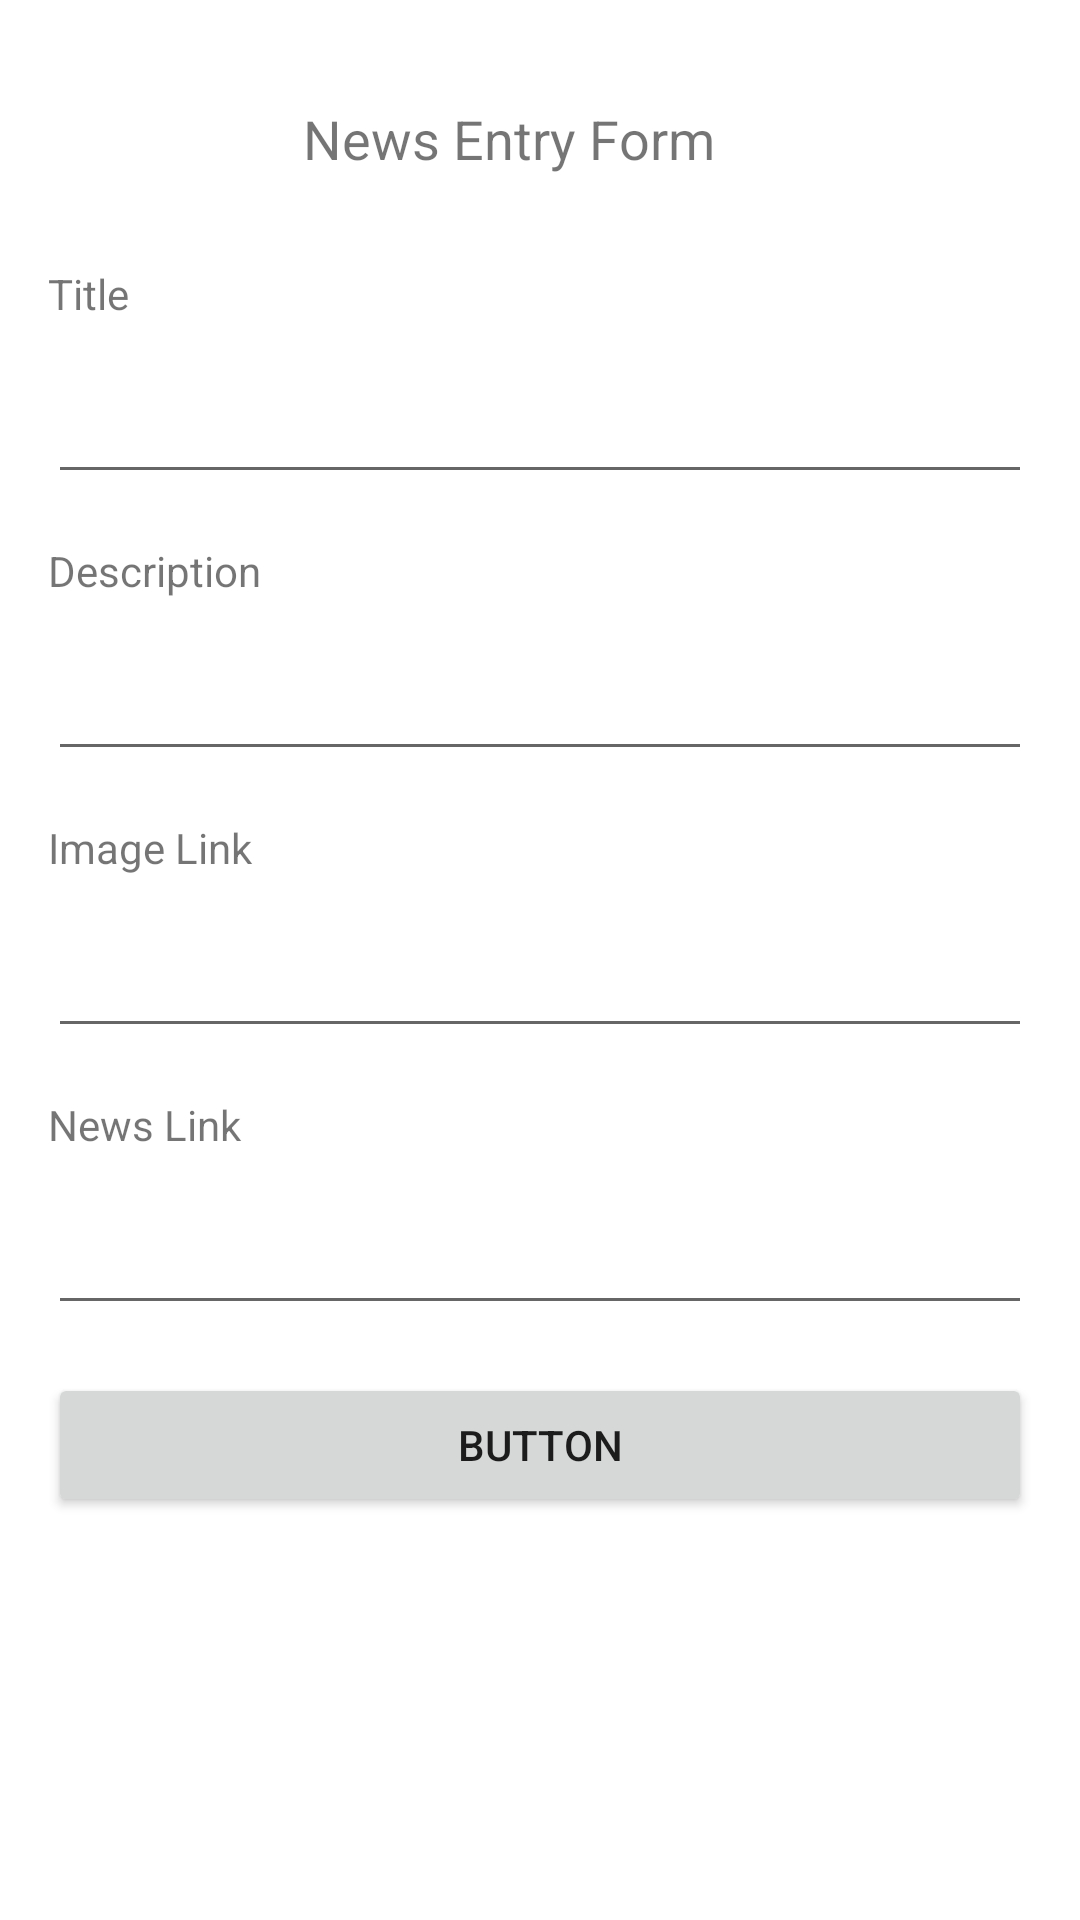

Reconstruct the res/layout file that produces this screen, plus the resources it refers to.
<!-- AndroidManifest.xml: application theme Theme.NewsKotlinApp -->
<!-- res/layout/form_layout.xml -->
<?xml version="1.0" encoding="utf-8"?>
<ScrollView
    xmlns:android="http://schemas.android.com/apk/res/android"
    xmlns:app="http://schemas.android.com/apk/res-auto"
    xmlns:tools="http://schemas.android.com/tools"
    android:layout_width="match_parent"
    android:layout_height="match_parent"
    >

    <androidx.constraintlayout.widget.ConstraintLayout
        android:layout_width="match_parent"
        android:layout_height="match_parent">


        <TextView
            android:id="@+id/tvNewsEntry"
            android:layout_width="wrap_content"
            android:layout_height="wrap_content"
            android:layout_marginTop="32dp"
            android:padding="2dp"
            android:text="News Entry Form"
            android:textSize="18sp"
            app:layout_constraintEnd_toEndOf="parent"
            app:layout_constraintHorizontal_bias="0.453"
            app:layout_constraintStart_toStartOf="parent"
            app:layout_constraintTop_toTopOf="parent" />

        <TextView
            android:id="@+id/tvNewsTitle"
            android:layout_width="0dp"
            android:layout_height="wrap_content"
            android:layout_marginStart="16dp"
            android:layout_marginTop="28dp"
            android:layout_marginEnd="16dp"
            android:text="Title"
            app:layout_constraintEnd_toEndOf="parent"
            app:layout_constraintStart_toStartOf="parent"
            app:layout_constraintTop_toBottomOf="@+id/tvNewsEntry" />

        <EditText
            android:id="@+id/etNewsTitle"
            android:layout_width="match_parent"
            android:layout_height="wrap_content"
            android:layout_marginStart="16dp"
            android:layout_marginTop="16dp"
            android:layout_marginEnd="16dp"
            android:ems="10"
            android:gravity="start|top"
            android:inputType="textMultiLine"
            app:layout_constraintEnd_toEndOf="parent"
            app:layout_constraintStart_toStartOf="parent"
            app:layout_constraintTop_toBottomOf="@+id/tvNewsTitle" />

        <TextView
            android:id="@+id/tvNewsDesc"
            android:layout_width="0dp"
            android:layout_height="wrap_content"
            android:layout_marginStart="16dp"
            android:layout_marginTop="16dp"
            android:layout_marginEnd="16dp"
            android:text="Description"
            app:layout_constraintEnd_toEndOf="parent"
            app:layout_constraintStart_toStartOf="parent"
            app:layout_constraintTop_toBottomOf="@+id/etNewsTitle" />

        <EditText
            android:id="@+id/etNewsDesc"
            android:layout_width="0dp"
            android:layout_height="wrap_content"
            android:layout_marginStart="16dp"
            android:layout_marginTop="16dp"
            android:layout_marginEnd="16dp"
            android:ems="10"
            android:gravity="start|top"
            android:inputType="textMultiLine"
            app:layout_constraintEnd_toEndOf="parent"
            app:layout_constraintStart_toStartOf="parent"
            app:layout_constraintTop_toBottomOf="@+id/tvNewsDesc" />

        <TextView
            android:id="@+id/tvNewsImageLink"
            android:layout_width="0dp"
            android:layout_height="wrap_content"
            android:layout_marginStart="16dp"
            android:layout_marginTop="16dp"
            android:layout_marginEnd="16dp"
            android:text="Image Link"
            app:layout_constraintEnd_toEndOf="parent"
            app:layout_constraintStart_toStartOf="parent"
            app:layout_constraintTop_toBottomOf="@+id/etNewsDesc" />

        <EditText
            android:id="@+id/etImageLin"
            android:layout_width="0dp"
            android:layout_height="wrap_content"
            android:layout_marginStart="16dp"
            android:layout_marginTop="16dp"
            android:layout_marginEnd="16dp"
            android:ems="10"
            android:inputType="textPersonName"
            app:layout_constraintEnd_toEndOf="parent"
            app:layout_constraintStart_toStartOf="parent"
            app:layout_constraintTop_toBottomOf="@+id/tvNewsImageLink" />

        <TextView
            android:id="@+id/tvNewsLink"
            android:layout_width="0dp"
            android:layout_height="wrap_content"
            android:layout_marginStart="16dp"
            android:layout_marginTop="16dp"
            android:layout_marginEnd="16dp"
            android:text="News Link"
            app:layout_constraintEnd_toEndOf="parent"
            app:layout_constraintStart_toStartOf="parent"
            app:layout_constraintTop_toBottomOf="@+id/etImageLin" />

        <EditText
            android:id="@+id/editTextTextPersonName2"
            android:layout_width="0dp"
            android:layout_height="wrap_content"
            android:layout_marginStart="16dp"
            android:layout_marginTop="16dp"
            android:layout_marginEnd="16dp"
            android:ems="10"
            android:inputType="textPersonName"
            app:layout_constraintEnd_toEndOf="parent"
            app:layout_constraintStart_toStartOf="parent"
            app:layout_constraintTop_toBottomOf="@+id/tvNewsLink" />

        <Button
            android:id="@+id/button"
            android:layout_width="0dp"
            android:layout_height="wrap_content"
            android:layout_marginStart="16dp"
            android:layout_marginTop="16dp"
            android:layout_marginEnd="16dp"
            android:text="Button"
            app:layout_constraintEnd_toEndOf="parent"
            app:layout_constraintStart_toStartOf="parent"
            app:layout_constraintTop_toBottomOf="@+id/editTextTextPersonName2" />

    </androidx.constraintlayout.widget.ConstraintLayout>
</ScrollView>
<!-- resources referenced by this layout -->
<resources>
  <style name="Theme.NewsKotlinApp" parent="Theme.MaterialComponents.DayNight.DarkActionBar">
          
          <item name="colorPrimary">@color/purple_500</item>
          <item name="colorPrimaryVariant">@color/purple_700</item>
          <item name="colorOnPrimary">@color/white</item>
          
          <item name="colorSecondary">@color/teal_200</item>
          <item name="colorSecondaryVariant">@color/teal_700</item>
          <item name="colorOnSecondary">@color/black</item>
          
          <item name="android:statusBarColor" tools:targetApi="l">?attr/colorPrimaryVariant</item>
          
      </style>
  <!-- not gathered from this repository: default colours our renderer supplied (Android Studio template values) -->
  <color name="purple_500">#FF6200EE</color>
  <color name="purple_700">#FF3700B3</color>
  <color name="teal_200">#FF03DAC5</color>
  <color name="teal_700">#FF018786</color>
  <color name="black">#FF000000</color>
  <color name="white">#FFFFFFFF</color>
</resources>
